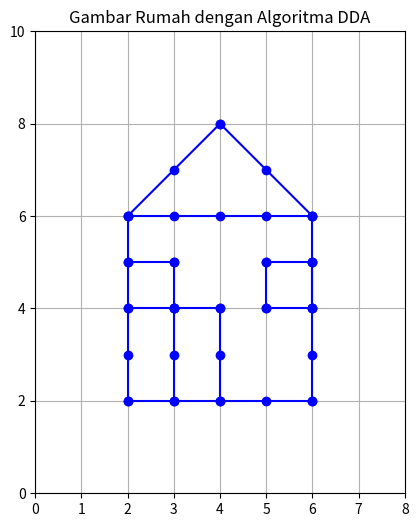

This figure's Python source:
import matplotlib.pyplot as plt

# Fungsi untuk menggambar garis menggunakan algoritma DDA
def dda_algorithm(x0, y0, x1, y1):
    # Inisialisasi titik awal
    x, y = x0, y0
    
    # Menghitung perbedaan koordinat
    dx = x1 - x0
    dy = y1 - y0

    # Menentukan jumlah langkah berdasarkan jarak terpanjang (steps)
    steps = abs(dx) if abs(dx) > abs(dy) else abs(dy)

    # Menghitung penambahan x dan y per langkah
    x_inc = dx / steps
    y_inc = dy / steps

    # Menyimpan titik-titik hasil algoritma DDA
    x_points = [x]
    y_points = [y]

    # Loop untuk menghitung titik-titik sepanjang garis
    # Loop berjalan sebanyak 'steps' kali
    for _ in range(int(steps)):
        x += x_inc
        y += y_inc
        
        # Menyimpan koordinat dengan pembulatan ke integer terdekat
        x_points.append(round(x))
        y_points.append(round(y))
        
    # Menggambar garis menggunakan matplotlib
    # Note: plt.plot() dalam dda_algorithm hanya menambahkan satu segmen garis ke plot aktif.
    plt.plot(x_points, y_points, marker="o", color="b") 

# Fungsi untuk menggambar rumah
def draw_house():
    # Inisialisasi plot dengan ukuran tertentu
    plt.figure(figsize=(6, 6))

    # Dinding rumah (persegi)
    # Garis Kiri
    dda_algorithm(2, 2, 2, 6) 
    # Garis Atas
    dda_algorithm(2, 6, 6, 6) 
    # Garis Kanan
    dda_algorithm(6, 6, 6, 2) 
    # Garis Bawah
    dda_algorithm(6, 2, 2, 2) 

    # Atap rumah (segitiga)
    # Kiri ke puncak
    dda_algorithm(2, 6, 4, 8) 
    # Puncak ke kanan
    dda_algorithm(4, 8, 6, 6) 

    # Pintu (persegi kecil)
    dda_algorithm(2, 4, 3, 4)
    # Kiri
    dda_algorithm(3, 2, 3, 4) 
    # Atas
    dda_algorithm(3, 4, 4, 4) 
    # Kanan
    dda_algorithm(4, 4, 4, 2) 

    # kanan persegi pintu kecil
    
    # Atas
    dda_algorithm(2, 5, 3, 5) 
    
    # Kanan
    dda_algorithm(3, 5, 3, 4) 

    # Jendela (persegi kecil)
    # Kiri
    dda_algorithm(5, 4, 5, 5) 
    # Atas
    dda_algorithm(5, 5, 6, 5) 
    # Kanan
    dda_algorithm(6, 5, 6, 4) 
    # Bawah
    dda_algorithm(6, 4, 5, 4) 

    # Menampilkan hasil gambar rumah
    plt.title("Gambar Rumah dengan Algoritma DDA")
    # Batasan sumbu X
    plt.xlim(0, 8)
    # Batasan sumbu Y
    plt.ylim(0, 10)
    # Mengatur aspek rasio agar x dan y memiliki skala yang sama (persegi)
    plt.gca().set_aspect('equal', adjustable='box')
    plt.grid(True)
    plt.show()

# Memanggil fungsi untuk menggambar rumah
draw_house()